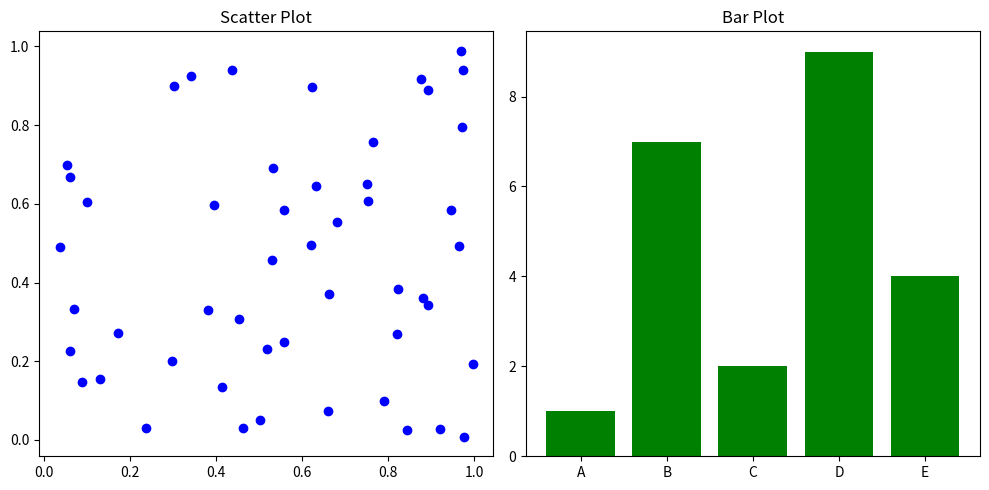

Python code for this plot:
import matplotlib.pyplot as plt
import numpy as np

def create_subplot_graph():
    # Generating random data for the scatter plot
    x_data_scatter = np.random.rand(50)
    y_data_scatter = np.random.rand(50)

    # Generating random data for the bar plot
    categories = ['A', 'B', 'C', 'D', 'E']
    values_bar = np.random.randint(1, 10, len(categories))

    # Creating subplots
    plt.figure(figsize=(10, 5))

    # Scatter plot (subplot 1)
    plt.subplot(1, 2, 1)
    plt.scatter(x_data_scatter, y_data_scatter, color='blue', marker='o')
    plt.title('Scatter Plot')

    # Bar plot (subplot 2)
    plt.subplot(1, 2, 2)
    plt.bar(categories, values_bar, color='green')
    plt.title('Bar Plot')

    # Adjust layout to prevent overlapping
    plt.tight_layout()

    # Display the plot
    plt.show()

# Call the function to create and display the graph with subplots
create_subplot_graph()
